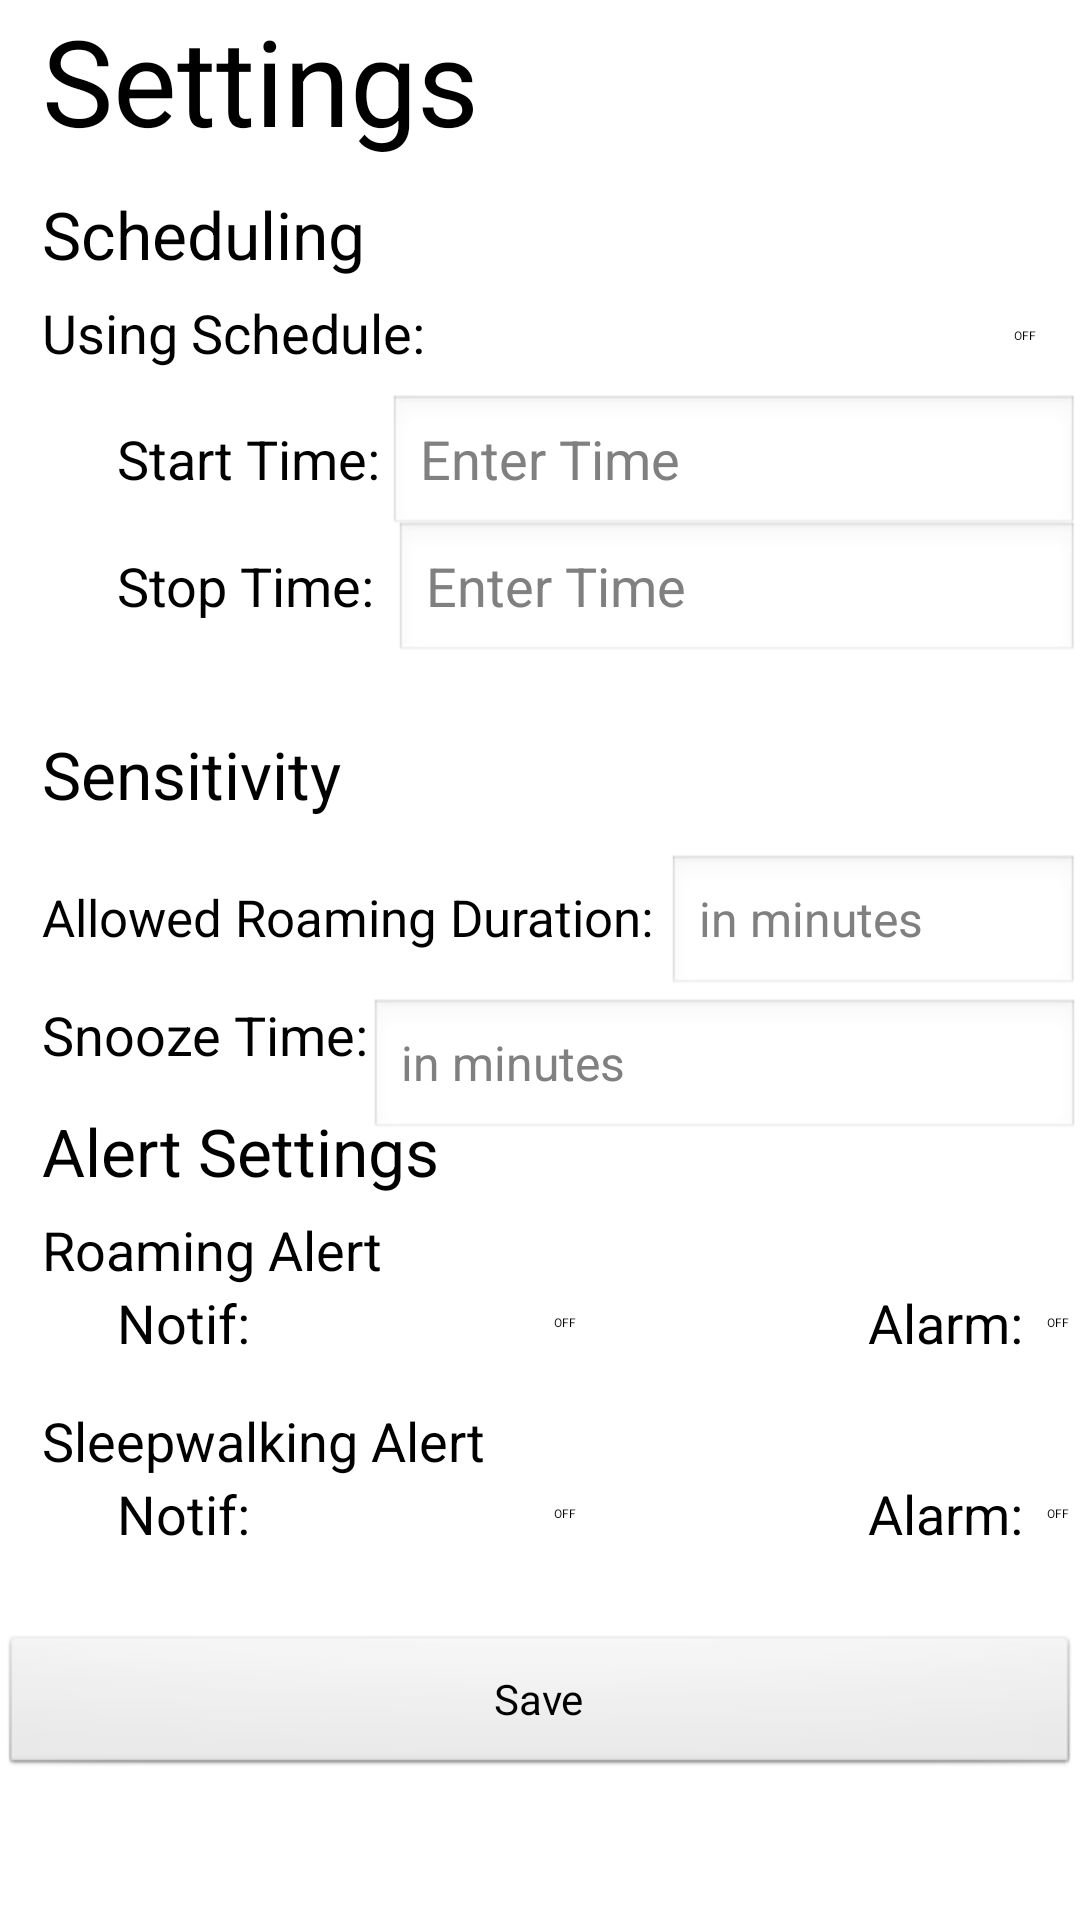

This screen was rendered from an Android layout file. Write that file and the resources it references.
<!-- AndroidManifest.xml: application theme AppTheme -->
<!-- res/layout/activity_settings.xml -->
<?xml version="1.0" encoding="utf-8"?>
<ScrollView 
    	xmlns:android="http://schemas.android.com/apk/res/android"
    	xmlns:tools="http://schemas.android.com/tools"
    	android:layout_width="fill_parent"
    	android:layout_height="fill_parent"
    	>

<RelativeLayout
    android:layout_width="fill_parent"
    android:layout_height="wrap_content"
    tools:ignore="NewApi" >

    <TextView
        android:id="@+id/SettingsText"
        android:layout_width="wrap_content"
        android:layout_height="wrap_content"
        android:layout_alignParentLeft="true"
        android:layout_marginBottom="10dp"
        android:layout_marginLeft="14dp"
        android:text="@string/settings"
        android:textAppearance="?android:attr/textAppearanceLarge"
        android:textSize="40sp" />

    <TextView
        android:id="@+id/autoPowerOnText"
        android:layout_width="wrap_content"
        android:layout_height="wrap_content"
        android:layout_alignLeft="@+id/schedulingText"
        android:layout_below="@+id/schedulingText"
        android:layout_marginTop="6dp"
        android:text="@string/automated_power_on" 
        android:textAppearance="?android:attr/textAppearanceMedium" />

    <TextView
        android:id="@+id/roamingAlertText"
        android:layout_width="wrap_content"
        android:layout_height="wrap_content"
        android:layout_alignLeft="@+id/alarmSettingsText"
        android:layout_below="@+id/alarmSettingsText"
        android:layout_marginTop="6dp"
        android:text="@string/roaming_alert"
        android:textAppearance="?android:attr/textAppearanceMedium" />

    <TextView
        android:id="@+id/swAlertText"
        android:layout_width="wrap_content"
        android:layout_height="wrap_content"
        android:layout_alignLeft="@+id/roamingAlertText"
        android:layout_below="@+id/notifText1"
        android:layout_marginTop="15dp"
        android:text="@string/sleepwalking_alert"
        android:textAppearance="?android:attr/textAppearanceMedium" />

    <TextView
        android:id="@+id/alarmText2"
        android:layout_width="wrap_content"
        android:layout_height="wrap_content"
        android:layout_alignBaseline="@+id/notifText2"
        android:layout_alignBottom="@+id/notifText2"
        android:layout_toLeftOf="@+id/alarmRASwitch"
        android:text="@string/alarm"
        android:textAppearance="?android:attr/textAppearanceMedium" />

    <Switch
        android:id="@+id/alarmSWSwitch"
        android:layout_width="wrap_content"
        android:layout_height="wrap_content"
        android:layout_alignBottom="@+id/alarmText2"
        android:layout_alignLeft="@+id/alarmRASwitch"
        android:layout_alignParentRight="true"
        android:layout_alignTop="@+id/alarmText2"
        android:textOff="OFF"
        android:textOn="ON" />

    <Button
        android:id="@+id/saveButton"
        android:layout_width="wrap_content"
        android:layout_height="wrap_content"
        android:layout_alignParentBottom="true"
        android:layout_alignParentLeft="true"
        android:layout_alignParentRight="true"
        android:layout_below="@+id/notifSWSwitch"
        android:layout_marginTop="28sp"
        android:onClick="save"
        android:text="@string/save" />

    <TextView
        android:id="@+id/alarmSettingsText"
        android:layout_width="wrap_content"
        android:layout_height="wrap_content"
        android:layout_alignLeft="@+id/moveDurationText"
        android:layout_below="@+id/textSnoozeTime"
        android:layout_marginTop="12dp"
        android:text="@string/alert_settings"
        android:textAppearance="?android:attr/textAppearanceLarge" />

    <TextView
        android:id="@+id/sensitivityText"
        android:layout_width="wrap_content"
        android:layout_height="wrap_content"
        android:layout_below="@+id/stopTimeText"
        android:layout_alignLeft="@+id/autoPowerOnText"
        android:layout_marginTop="36sp"
        android:layout_marginBottom="12dp"
        android:text="@string/sensitivity"
        android:textAppearance="?android:attr/textAppearanceLarge" />

    <TextView
        android:id="@+id/startTimeText"
        android:layout_width="wrap_content"
        android:layout_height="wrap_content"
        android:layout_alignLeft="@+id/notifText1"
        android:layout_below="@+id/autoTimeSwitch"
        android:layout_marginTop="18dp"
        android:text="@string/start_time"
        android:textAppearance="?android:attr/textAppearanceMedium" />

    <TextView
        android:id="@+id/alarmText1"
        android:layout_width="wrap_content"
        android:layout_height="wrap_content"
        android:layout_above="@+id/swAlertText"
        android:layout_alignLeft="@+id/alarmText2"
        android:text="@string/alarm"
        android:textAppearance="?android:attr/textAppearanceMedium" />

    <Switch
        android:id="@+id/alarmRASwitch"
        android:layout_width="wrap_content"
        android:layout_height="wrap_content"
        android:layout_alignBottom="@+id/alarmText1"
        android:layout_alignParentRight="true"
        android:layout_alignTop="@+id/alarmText1"
        android:textOff="OFF"
        android:textOn="ON" />

    <Switch
        android:id="@+id/notifRASwitch"
        android:layout_width="wrap_content"
        android:layout_height="wrap_content"
        android:layout_above="@+id/swAlertText"
        android:layout_alignTop="@+id/alarmText1"
        android:layout_toLeftOf="@+id/alarmText1"
        android:layout_toRightOf="@+id/notifText1"
        android:textOff="OFF"
        android:textOn="ON" />

    <Switch
        android:id="@+id/notifSWSwitch"
        android:layout_width="wrap_content"
        android:layout_height="wrap_content"
        android:layout_alignBottom="@+id/alarmText2"
        android:layout_alignRight="@+id/notifRASwitch"
        android:layout_alignTop="@+id/alarmText2"
        android:layout_toRightOf="@+id/notifText1"
        android:textOff="OFF"
        android:textOn="ON" />

    <TextView
        android:id="@+id/schedulingText"
        android:layout_width="wrap_content"
        android:layout_height="wrap_content"
        android:layout_alignLeft="@+id/SettingsText"
        android:layout_below="@+id/SettingsText"
        android:text="@string/scheduling"
        android:textAppearance="?android:attr/textAppearanceLarge" />

    <Switch
        android:id="@+id/autoTimeSwitch"
        android:layout_width="wrap_content"
        android:layout_height="wrap_content"
        android:layout_alignBaseline="@+id/autoPowerOnText"
        android:layout_alignBottom="@+id/autoPowerOnText"
        android:layout_alignParentRight="true"
        android:layout_marginRight="11dp"
        android:textOff="OFF"
        android:textOn="ON"
        tools:ignore="NewApi" />

    <TextView
        android:id="@+id/moveDurationText"
        android:layout_width="wrap_content" 
        android:layout_height="wrap_content"
        android:layout_alignBaseline="@+id/editTextMovDuration"
        android:layout_alignBottom="@+id/editTextMovDuration"
        android:layout_alignLeft="@+id/sensitivityText"
        android:layout_below="@+id/sensitivityText"
        android:text="@string/movement_duration"
        android:textSize="17dp"
        android:textAppearance="?android:attr/textAppearanceMedium" />
    	

    <TextView
        android:id="@+id/textSnoozeTime"
        android:layout_width="wrap_content"
        android:layout_height="wrap_content"
        android:layout_alignLeft="@+id/alarmSettingsText" 
        android:layout_below="@+id/editTextMovDuration"
        android:text="@string/snooze_time"
        android:textAppearance="?android:attr/textAppearanceMedium" />

    <EditText
        android:id="@+id/editTextSnoozeTime"
        android:layout_width="wrap_content"
        android:layout_height="wrap_content"
        android:layout_alignParentRight="true"
        android:layout_alignTop="@+id/textSnoozeTime"
        android:layout_toRightOf="@+id/textSnoozeTime"
        android:ems="10"
        android:hint="@string/in_minutes"
        android:inputType="number"
        android:textSize="16sp" />

    <TextView
        android:id="@+id/notifText1"
        android:layout_width="wrap_content"
        android:layout_height="wrap_content"
        android:layout_alignLeft="@+id/roamingAlertText"
        android:layout_below="@+id/roamingAlertText"
        android:layout_marginLeft="25dp"
        android:text="@string/notification"
        android:textAppearance="?android:attr/textAppearanceMedium" />

    <TextView
        android:id="@+id/notifText2"
        android:layout_width="wrap_content"
        android:layout_height="wrap_content"
        android:layout_alignLeft="@+id/notifText1"
        android:layout_below="@+id/swAlertText"
        android:text="@string/notification"
        android:textAppearance="?android:attr/textAppearanceMedium" />

    <TextView
        android:id="@+id/stopTimeText"
        android:layout_width="wrap_content"
        android:layout_height="wrap_content"
        android:layout_alignLeft="@+id/startTimeText"
        android:layout_below="@+id/startTimeText"
        android:layout_marginTop="18dp"
        android:text="@string/stop_time"
        android:textAppearance="?android:attr/textAppearanceMedium" />

    <EditText
        android:id="@+id/editTextMovDuration"
        android:layout_width="wrap_content"
        android:layout_height="wrap_content"
        android:layout_below="@+id/sensitivityText"
        android:layout_toRightOf="@+id/moveDurationText"
        android:ems="10"
        android:hint="@string/in_minutes"
        android:inputType="number"
        android:textSize="16sp" >

        
    </EditText>

    <EditText
        android:id="@+id/editTextStartTime"
        android:layout_width="wrap_content"
        android:layout_height="wrap_content"
        android:layout_alignBaseline="@+id/startTimeText"
        android:layout_alignBottom="@+id/startTimeText"
        android:layout_alignParentRight="true"
        android:layout_toRightOf="@+id/stopTimeText"
        android:ems="10"
        android:hint="@string/enter_time" />

    <EditText
        android:id="@+id/editTextStopTime"
        android:layout_width="wrap_content"
        android:layout_height="wrap_content"
        android:layout_alignBaseline="@+id/stopTimeText"
        android:layout_alignBottom="@+id/stopTimeText"
        android:layout_alignParentRight="true"
        android:layout_toRightOf="@+id/startTimeText"
        android:ems="10"
        android:hint="@string/enter_time" />


</RelativeLayout>

</ScrollView>
<!-- resources referenced by this layout -->
<resources>
  <string name="alarm">"Alarm: "</string>
  <string name="alert_settings">Alert Settings</string>
  <string name="automated_power_on">Using Schedule:</string>
  <string name="enter_time">Enter Time</string>
  <string name="in_minutes">in minutes</string>
  <string name="movement_duration">"Allowed Roaming Duration: "</string>
  <string name="notification">"Notif: "</string>
  <string name="roaming_alert">Roaming Alert</string>
  <string name="save">Save</string>
  <string name="scheduling">Scheduling</string>
  <string name="sensitivity">Sensitivity</string>
  <string name="settings">Settings</string>
  <string name="sleepwalking_alert">Sleepwalking Alert</string>
  <string name="snooze_time">Snooze Time:</string>
  <string name="start_time">"Start Time: "</string>
  <string name="stop_time">"Stop Time: "</string>
  <style name="AppTheme" parent="AppBaseTheme">
          
      </style>
  <style name="AppBaseTheme" parent="android:Theme.Light">
          
      </style>
</resources>
